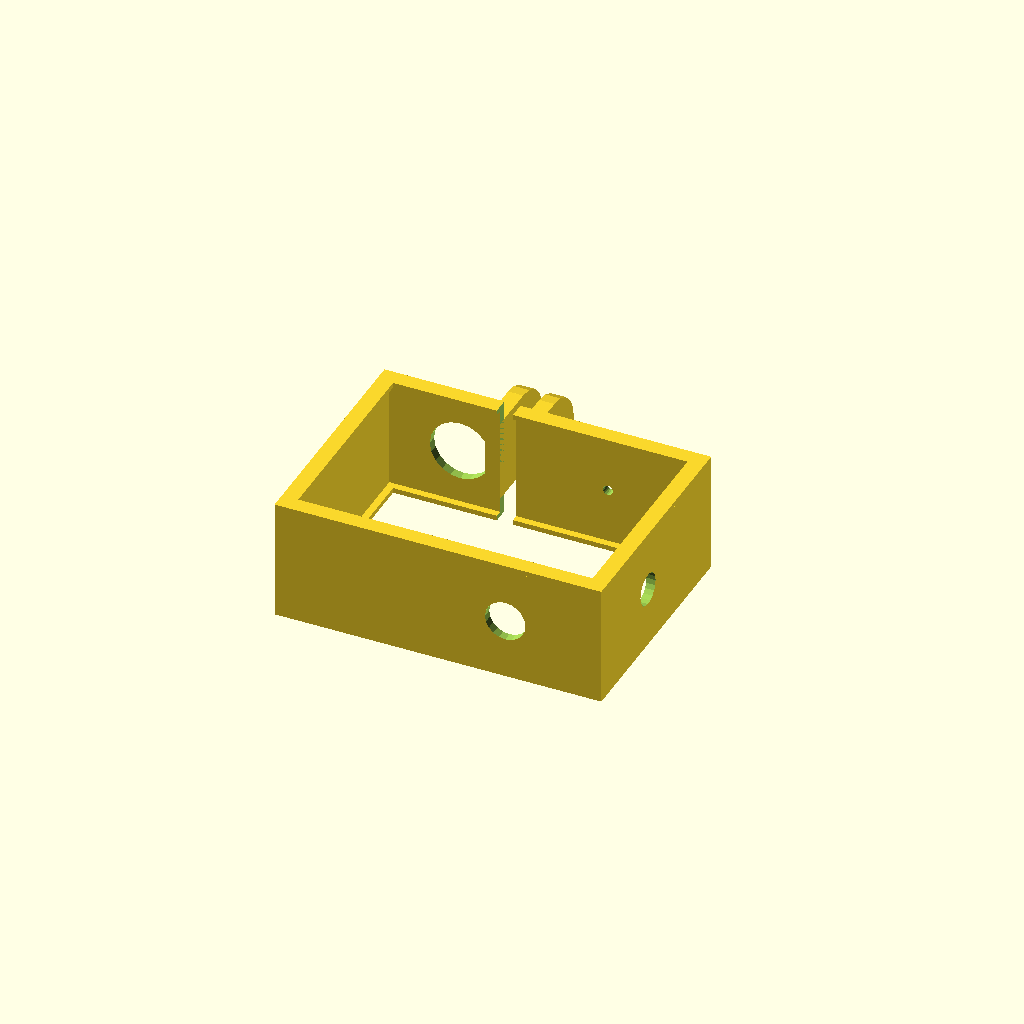
Cell 1: the model at its default parameters.
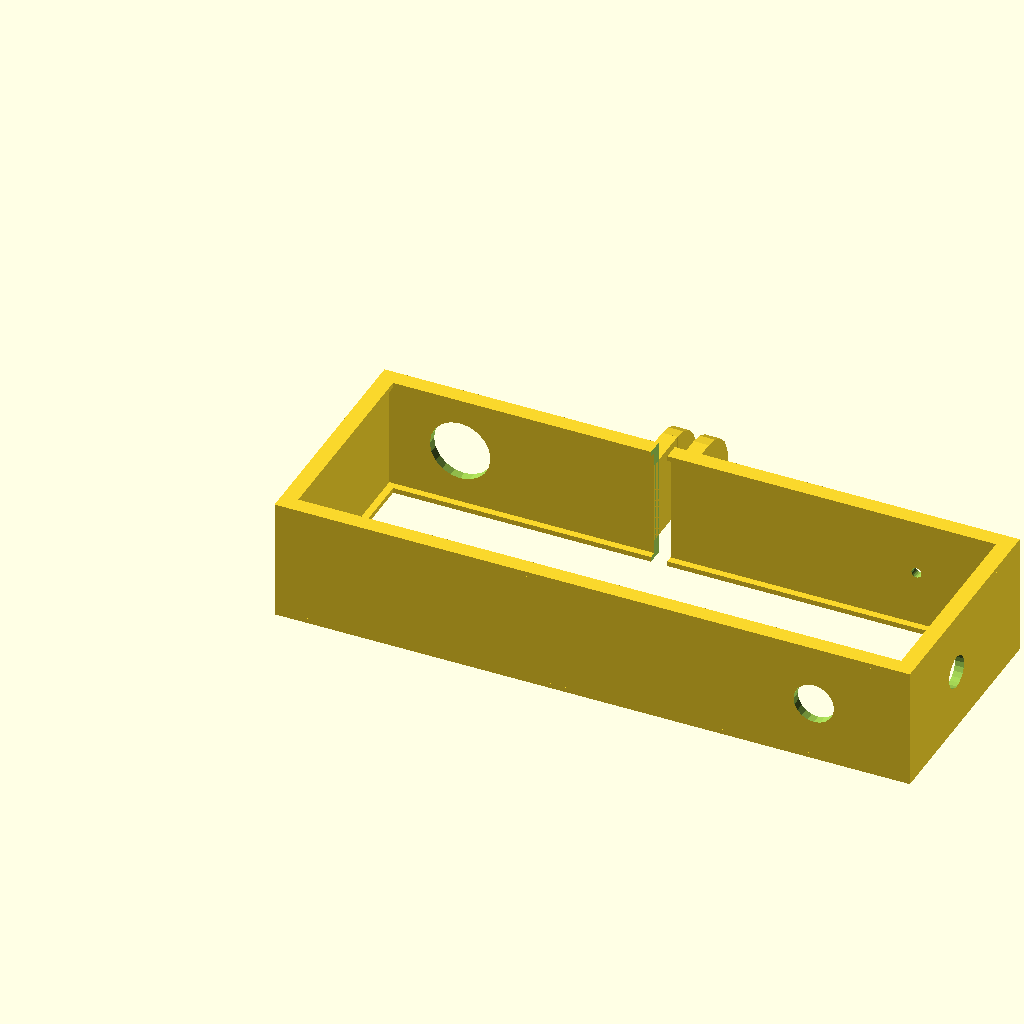
Cell 2: the same model with cam_width = 122.
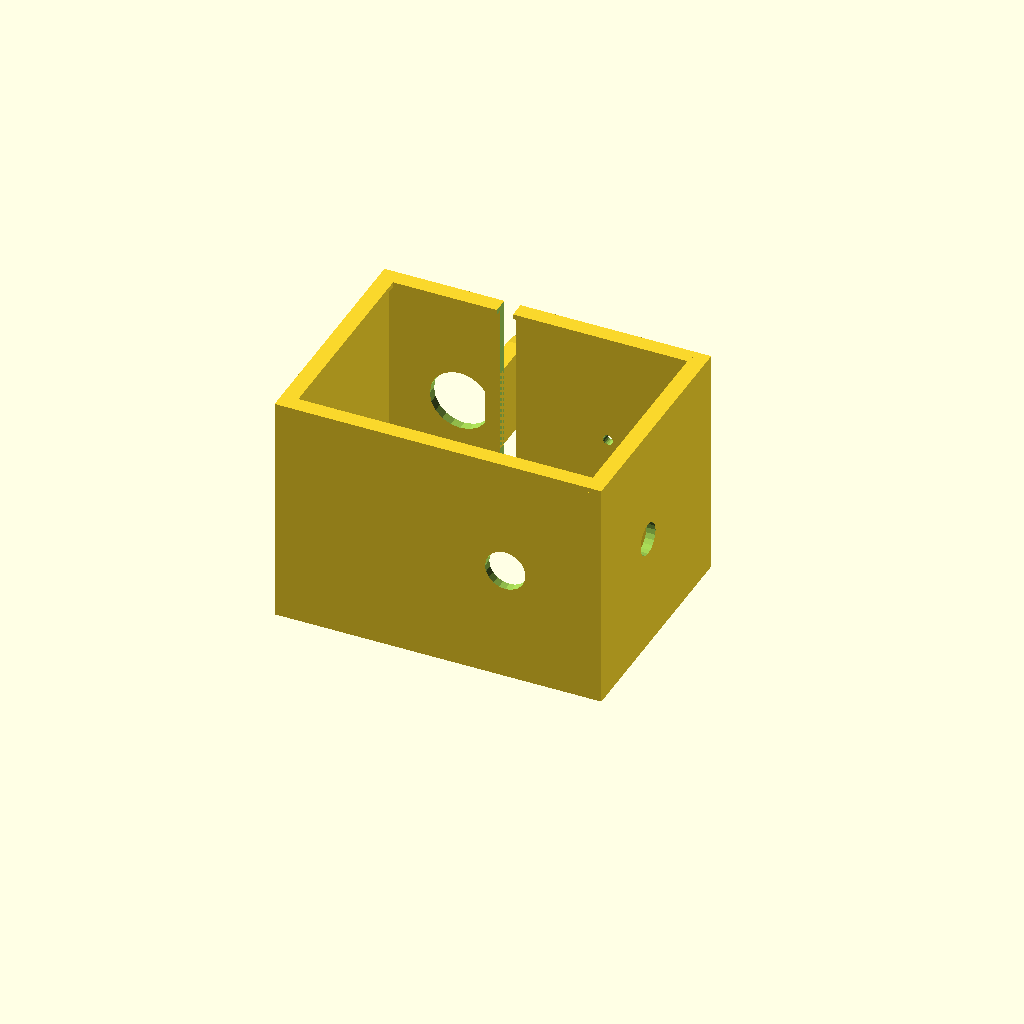
Cell 3 — cam_depth set to 44, the other parameters unchanged.
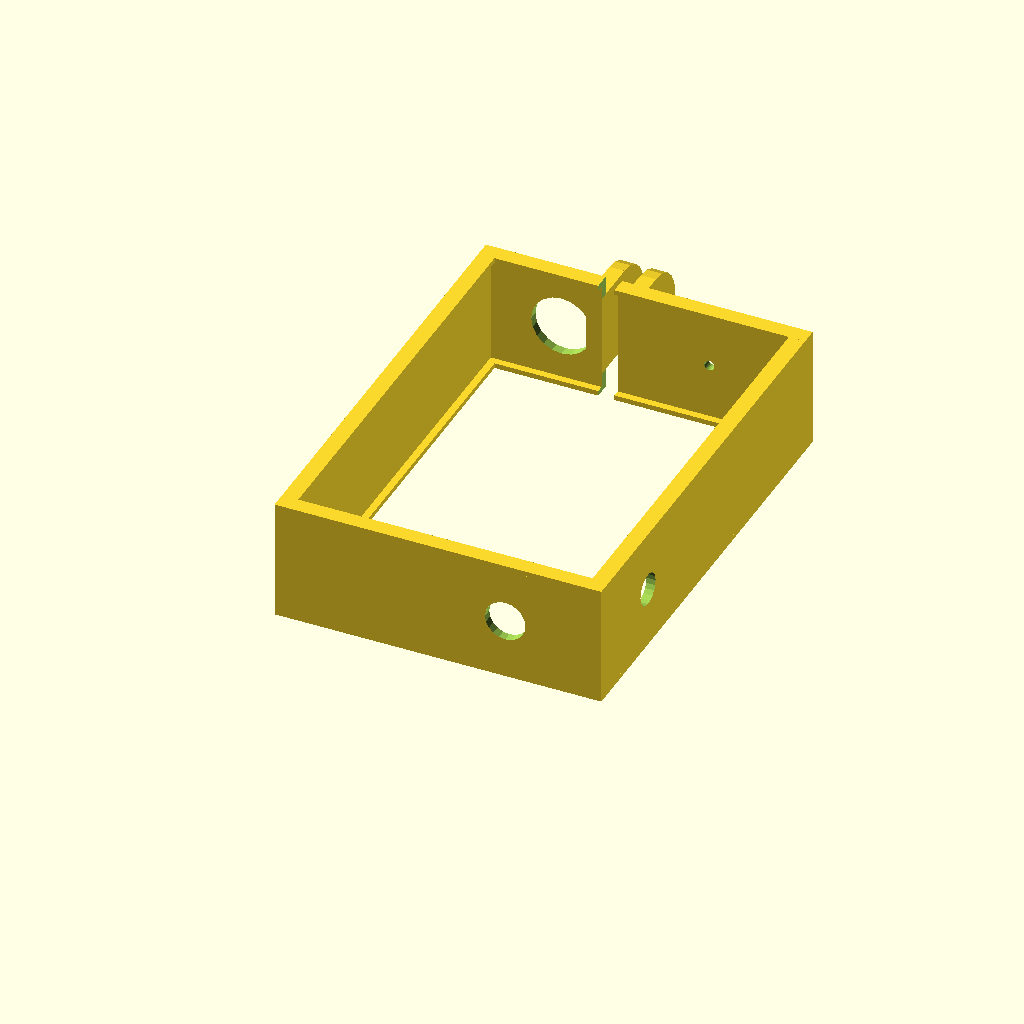
Cell 4: the same model with cam_height = 86.
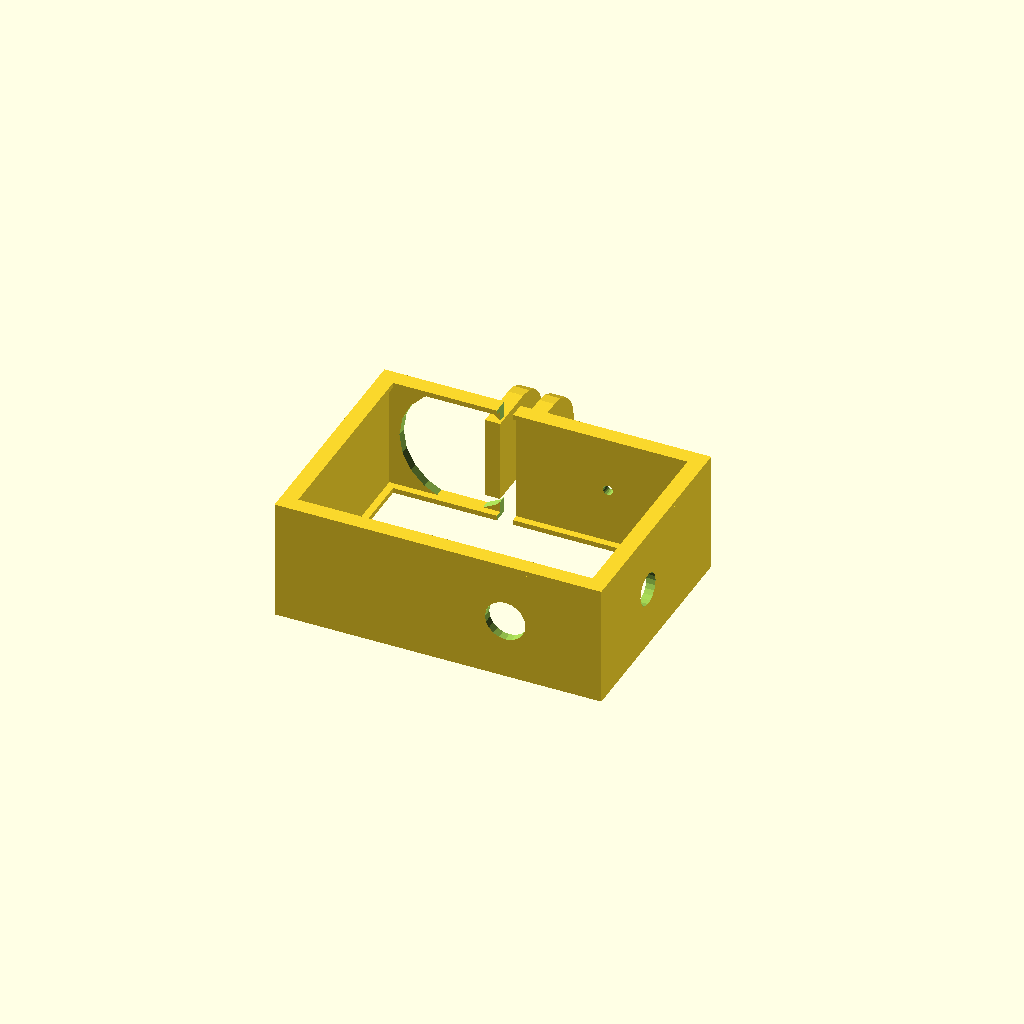
Cell 5: the same model with button_size = 24.
One fixed orthographic camera (rotation 55°, 0°, 25°; colour scheme Cornfield) for every cell.
Source of the model, Quanum Trifecta/xiaomi-yi.scad:
/*
 * Created by:
 * Thomas Buck <xythobuz@xythobuz.de> in May 2016
 *
 * Licensed under the
 * Creative Commons - Attribution - Share Alike license.
 */

// -----------------------------------------------------------

cam_width = 61; // 60.5
cam_depth = 22; // 21.3
cam_height = 43; // 42.1

button_size = 12;
button_dist = 14;

mic_hole = 2;
mic_hole_dist = 17.8;

bottom_hole = 8;
bottom_hole_dist = 17.2;

wifi_hole = 6.4;
wifi_hole_dist = 18;

mount_width = 3; // 3.1
mount_gap = 3.2; // 3.1
mount_depth = 16.4; // 16.4
mount_height = 16.2; // 16.1
mount_hole = 5.2; // 5
mount_hole_dist = 7.8; // 7.7
mount_offset = -7; // -7

wall_size = 1.8;
lip_height = 1;
lip_width = 1.4;

$fn = 20;

// -----------------------------------------------------------

module half_cylinder(d, h) {
    rotate([0, 0, 180])
    difference() {
        cylinder(d = d, h = h);
        translate([-(d / 2), 0, -1])
            cube([d, d / 2, h + 2]);
    }
}

module frame() {
    // left wall
    translate([0, wall_size, 0])
        cube([wall_size, cam_height, cam_depth]);
    
    // right wall
    translate([wall_size + cam_width, wall_size, 0])
        cube([wall_size, cam_height, cam_depth]);
    
    // bottom wall
    cube([cam_width + (2 * wall_size), wall_size, cam_depth]);
    
    // top wall
    translate([0, wall_size + cam_height, 0])
        cube([cam_width + (2 * wall_size), wall_size, cam_depth]);
}

module frameWithButton() {
    difference() {
        frame();
        
        // button
        translate([wall_size + button_dist, (2 * wall_size) + cam_height + 1, cam_depth / 2])
            rotate([90, 0, 0])
            cylinder(d = button_size, h = wall_size + 2);
        
        // mic hole
        translate([wall_size + cam_width - mic_hole_dist, (2 * wall_size) + cam_height + 1, cam_depth / 2])
            rotate([90, 0, 0])
            cylinder(d = mic_hole, h = wall_size + 2);
        
        // bottom hole
        translate([wall_size + cam_width - bottom_hole_dist, wall_size + 1, cam_depth / 2])
            rotate([90, 0, 0])
            cylinder(d = bottom_hole, h = wall_size + 2);
        
        // wifi hole
        translate([wall_size + cam_width - 1, wall_size + wifi_hole_dist, cam_depth / 2])
            rotate([0, 90, 0])
            cylinder(d = wifi_hole, h = wall_size + 2);
    }
}

module lip() {
    // left lip
    translate([0, wall_size, 0])
        cube([wall_size + lip_width, cam_height, lip_height]);
    
    // right lip
    translate([wall_size + cam_width - lip_width, wall_size, 0])
        cube([wall_size + lip_width, cam_height, lip_height]);
    
    // bottom lip
    cube([cam_width + (2 * wall_size), wall_size + lip_width, lip_height]);
    
    // top lip
    translate([0, wall_size + cam_height - lip_width, 0])
        cube([cam_width + (2 * wall_size), wall_size + lip_width, lip_height]);
}

module frameLips() {
    translate([0, 0, lip_height])
        frameWithButton();
    
    lip();
    
    translate([0, 0, cam_depth + lip_height])
        lip();
}

module mountArm() {
    difference() {
        union() {
            translate([0, mount_height - (mount_depth / 2), 0])
                rotate([0, 90, 0])
                half_cylinder(mount_depth, mount_width);
            
            translate([0, -wall_size, -(mount_depth / 2)])
                cube([mount_width, mount_height - (mount_depth / 2) + wall_size, mount_depth]);
        }
        
        translate([-1, mount_height - mount_hole_dist, 0])
            rotate([0, 90, 0])
            cylinder(d = mount_hole, h = mount_width + 2);
    }
}

module mount() {
    mountArm();
    
    translate([mount_width + mount_gap, 0, 0])
        mountArm();
}

module cover() {
    difference() {
        frameLips();
        translate([wall_size + ((cam_width - (mount_gap + (2 * mount_width))) / 2) + mount_offset + mount_width, wall_size + cam_height - lip_width - 1, -1])
            cube([mount_gap, wall_size + lip_width + 2, cam_depth + (2 * lip_height) + 2]);
    }

    translate([wall_size + ((cam_width - (mount_gap + (2 * mount_width))) / 2) + mount_offset, (2 * wall_size) + cam_height, lip_height + (cam_depth / 2)])
        mount();
}

// -----------------------------------------------------------

cover();
Customizer parameters (derived from the source; name, type, default, range or options):
cam_width: number, default 61
cam_depth: number, default 22
cam_height: number, default 43
button_size: number, default 12
button_dist: number, default 14
mic_hole: number, default 2
mic_hole_dist: number, default 17.8
bottom_hole: number, default 8
bottom_hole_dist: number, default 17.2
wifi_hole: number, default 6.4
wifi_hole_dist: number, default 18
mount_width: number, default 3
mount_gap: number, default 3.2
mount_depth: number, default 16.4
mount_height: number, default 16.2
mount_hole: number, default 5.2
mount_hole_dist: number, default 7.8
mount_offset: number, default -7
wall_size: number, default 1.8
lip_height: number, default 1
lip_width: number, default 1.4
